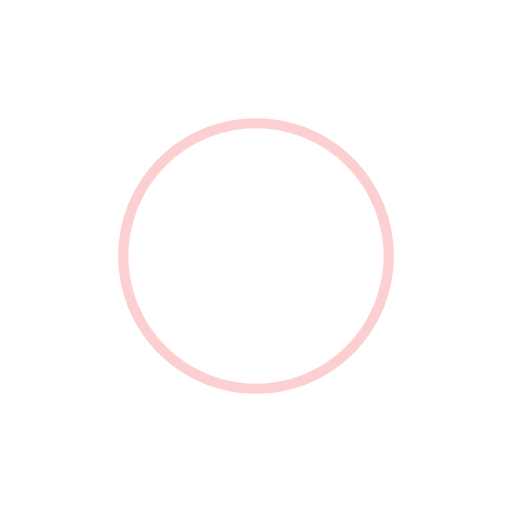
t = 0.00 s
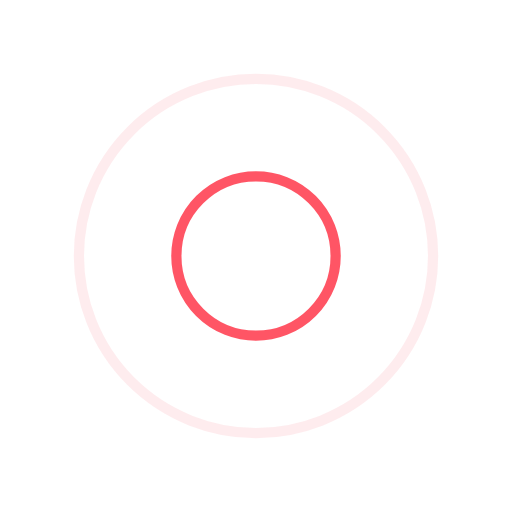
t = 0.25 s
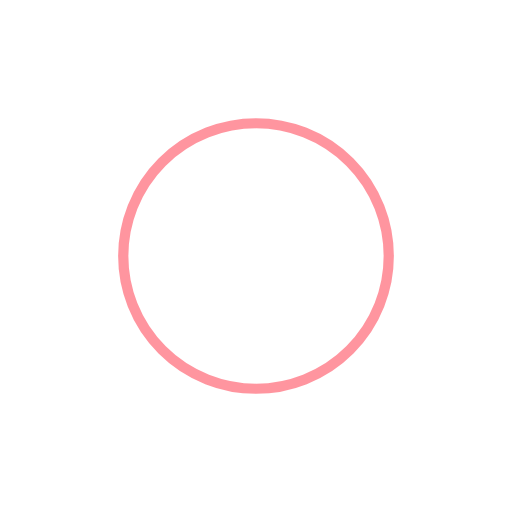
t = 0.50 s
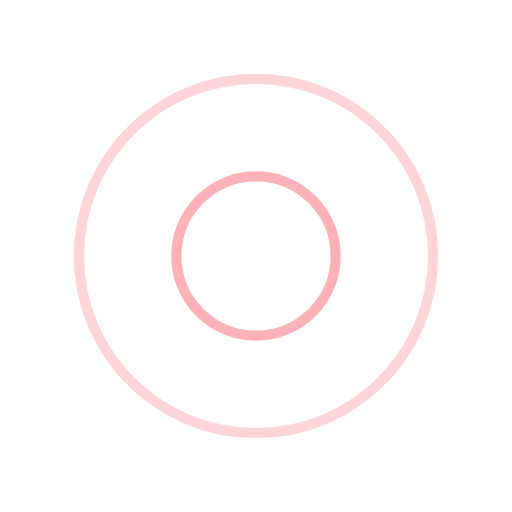
t = 0.75 s

The animated SVG that drew these frames (rendered in a browser with its animation timeline set to each time). Animation: 4 SMIL elements (animate=4); one cycle of 1.00 s, repeats indefinitely.

<svg version="1.1" xmlns="http://www.w3.org/2000/svg" x="0px" y="0px" viewBox="0 0 100 100" width="200px" height="200px" preserveAspectRatio="xMidYMid" class="lds-ripple" style="background: rgba(0, 0, 0, 0) none repeat scroll 0% 0%;"><circle cx="50" cy="50" r="0" fill="none" ng-attr-stroke="{{config.c1}}" ng-attr-stroke-width="{{config.width}}" stroke="#FA9FA6" stroke-width="2"><animate attributeName="r" calcMode="spline" values="0;40" keyTimes="0;1" dur="1" keySplines="0 0.2 0.8 1" begin="-0.5s" repeatCount="indefinite"></animate><animate attributeName="opacity" calcMode="spline" values="1;0" keyTimes="0;1" dur="1" keySplines="0.2 0 0.8 1" begin="-0.5s" repeatCount="indefinite"></animate></circle><circle cx="50" cy="50" r="0" fill="none" ng-attr-stroke="{{config.c2}}" ng-attr-stroke-width="{{config.width}}" stroke="#FF2C40" stroke-width="2"><animate attributeName="r" calcMode="spline" values="0;40" keyTimes="0;1" dur="1" keySplines="0 0.2 0.8 1" begin="0s" repeatCount="indefinite"></animate><animate attributeName="opacity" calcMode="spline" values="1;0" keyTimes="0;1" dur="1" keySplines="0.2 0 0.8 1" begin="0s" repeatCount="indefinite"></animate></circle></svg>
